Photos from the image-classification dataset "train_split" in the GitHub repository ratanjyoti/bharatanatyam-mudra. Its 50 classes are: Alapadmam, Anjali, Aralam, Ardhachandran, Ardhapathaka, Berunda, Bramaram, Chakra, Chandrakala, Chaturam, Garuda, Hamsapaksha, Hamsasyam, Kangulam, Kapith, Kapotham, Karkatta, Kartariswastika, Katakamukha 1, Katakamukha 2, Katakamukha 3, Katakavardhana, Katrimukha, Khatva, Kilaka, Kurma, Matsya, Mayura, Mrigasirsha, Mukulam, Mushti, Nagabandha, Padmakosha, Pasha, Pathaka, Pushpaputa, Sakata, Samputa, Sarpasirsha, Shanka, Shivalinga, Shukatundam, Sikharam, Simhamukham, Suchi, Swastikam, Tamarachudam, Tripathaka, Trishulam, Varaha.

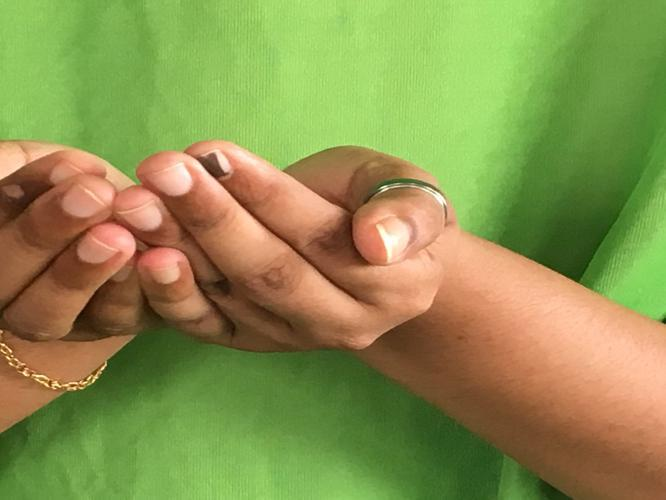
Label: Pushpaputa

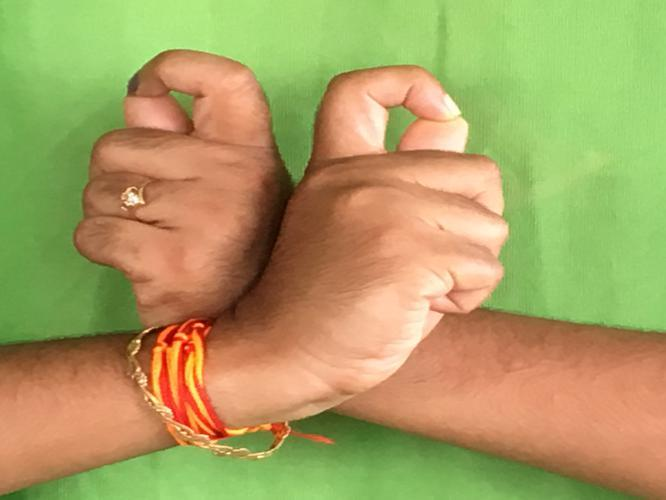
Label: Berunda

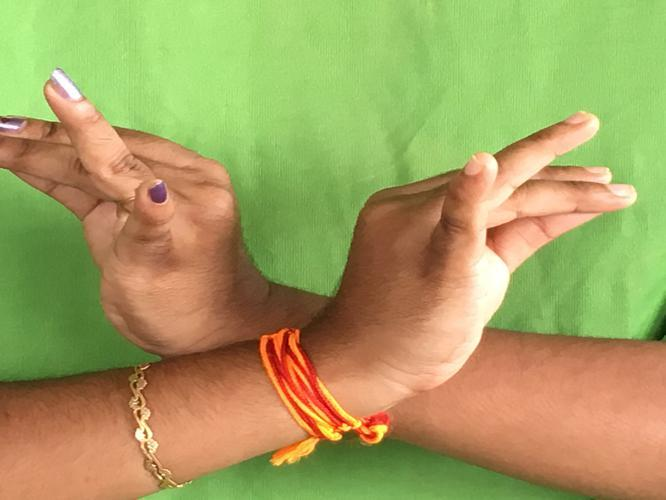
Label: Katakavardhana

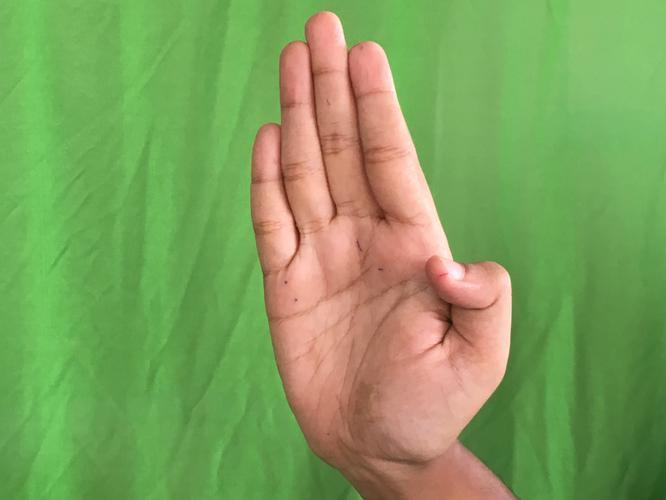
Label: Pathaka

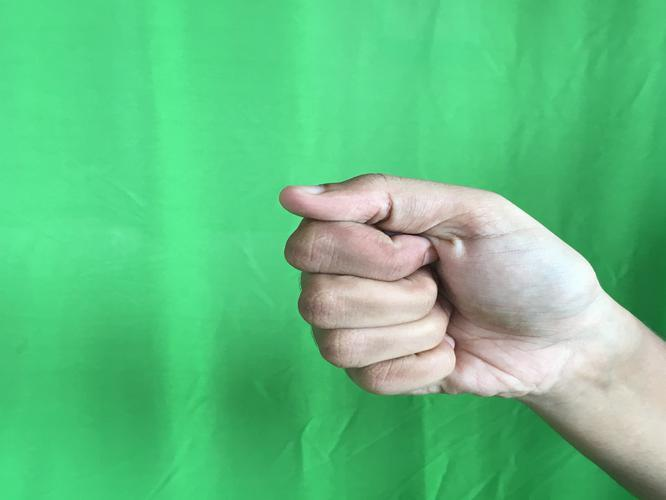
Label: Mushti

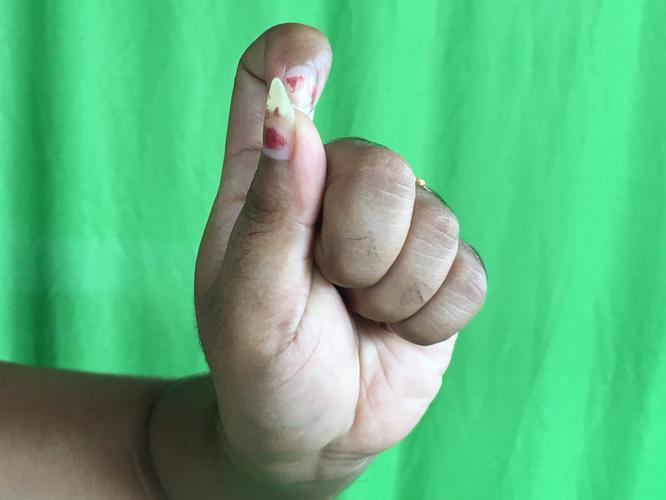
Label: Kapith
